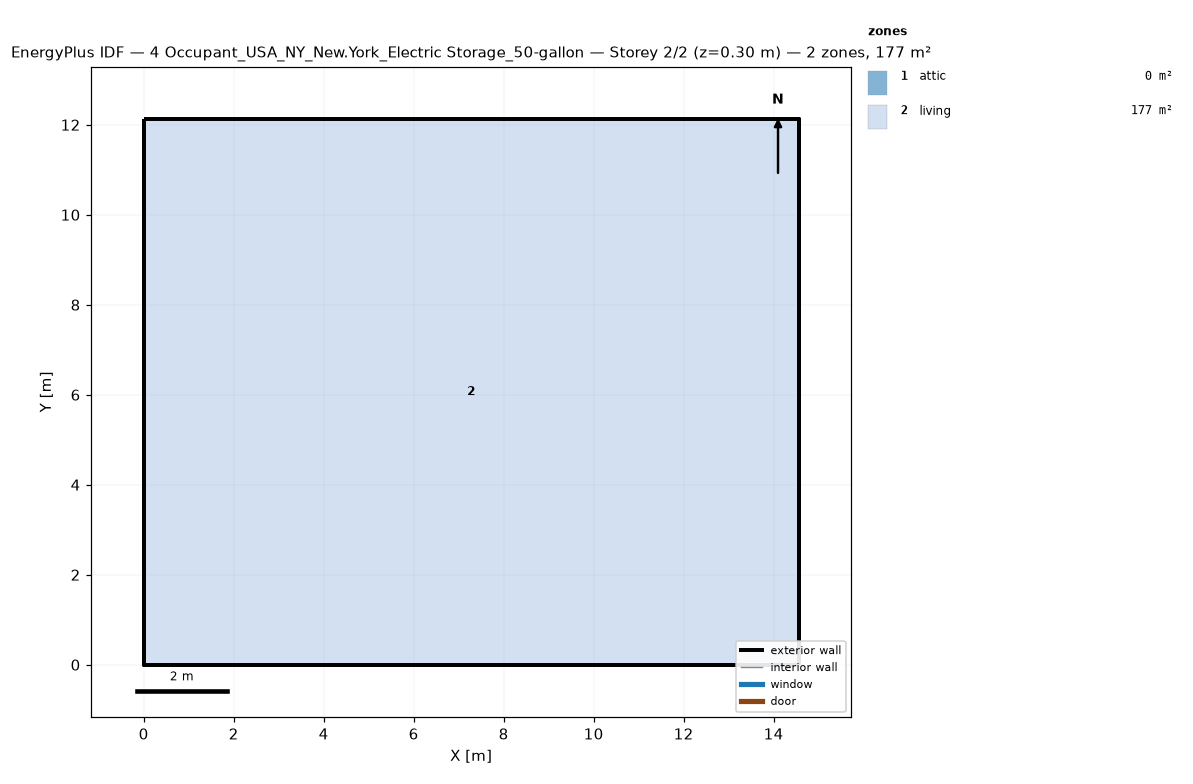
=== STOREY PLAN SPEC (per zone: floor XY polygon, exterior-wall plan segments, windows/doors) ===
zone 1: attic  (0.0 m²)
  exterior wall: (14.55, 0.00) – (14.55, 12.13) – (14.55, 6.06)  [18.2 m]
  exterior wall: (0.00, 12.13) – (0.00, 0.00) – (0.00, 6.06)  [18.2 m]
zone 2: living  (176.5 m²)
  floor: (0.00, 0.00) (0.00, 12.13) (14.55, 12.13) (14.55, 0.00)
  exterior wall: (0.00, 0.00) – (14.55, 0.00)  [14.6 m]
  exterior wall: (14.55, 0.00) – (14.55, 12.13)  [12.1 m]
  exterior wall: (14.55, 12.13) – (0.00, 12.13)  [14.6 m]
  exterior wall: (0.00, 12.13) – (0.00, 0.00)  [12.1 m]

=== DERIVED (storey summary) ===
Building: 4 Occupant_USA_NY_New.York_Electric Storage_50-gallon
Storey: 2 of 2  (floor level z = 0.30 m)
Storey gross floor area: 176.5 m²
Zones on this storey: 2
  - attic: floor 0.0 m²; exterior wall 36.4 m (24.5 m²); WWR 0.0%
  - living: floor 176.5 m²; exterior wall 53.4 m (146.4 m²); WWR 0.0%
Zone adjacency: (none detected)